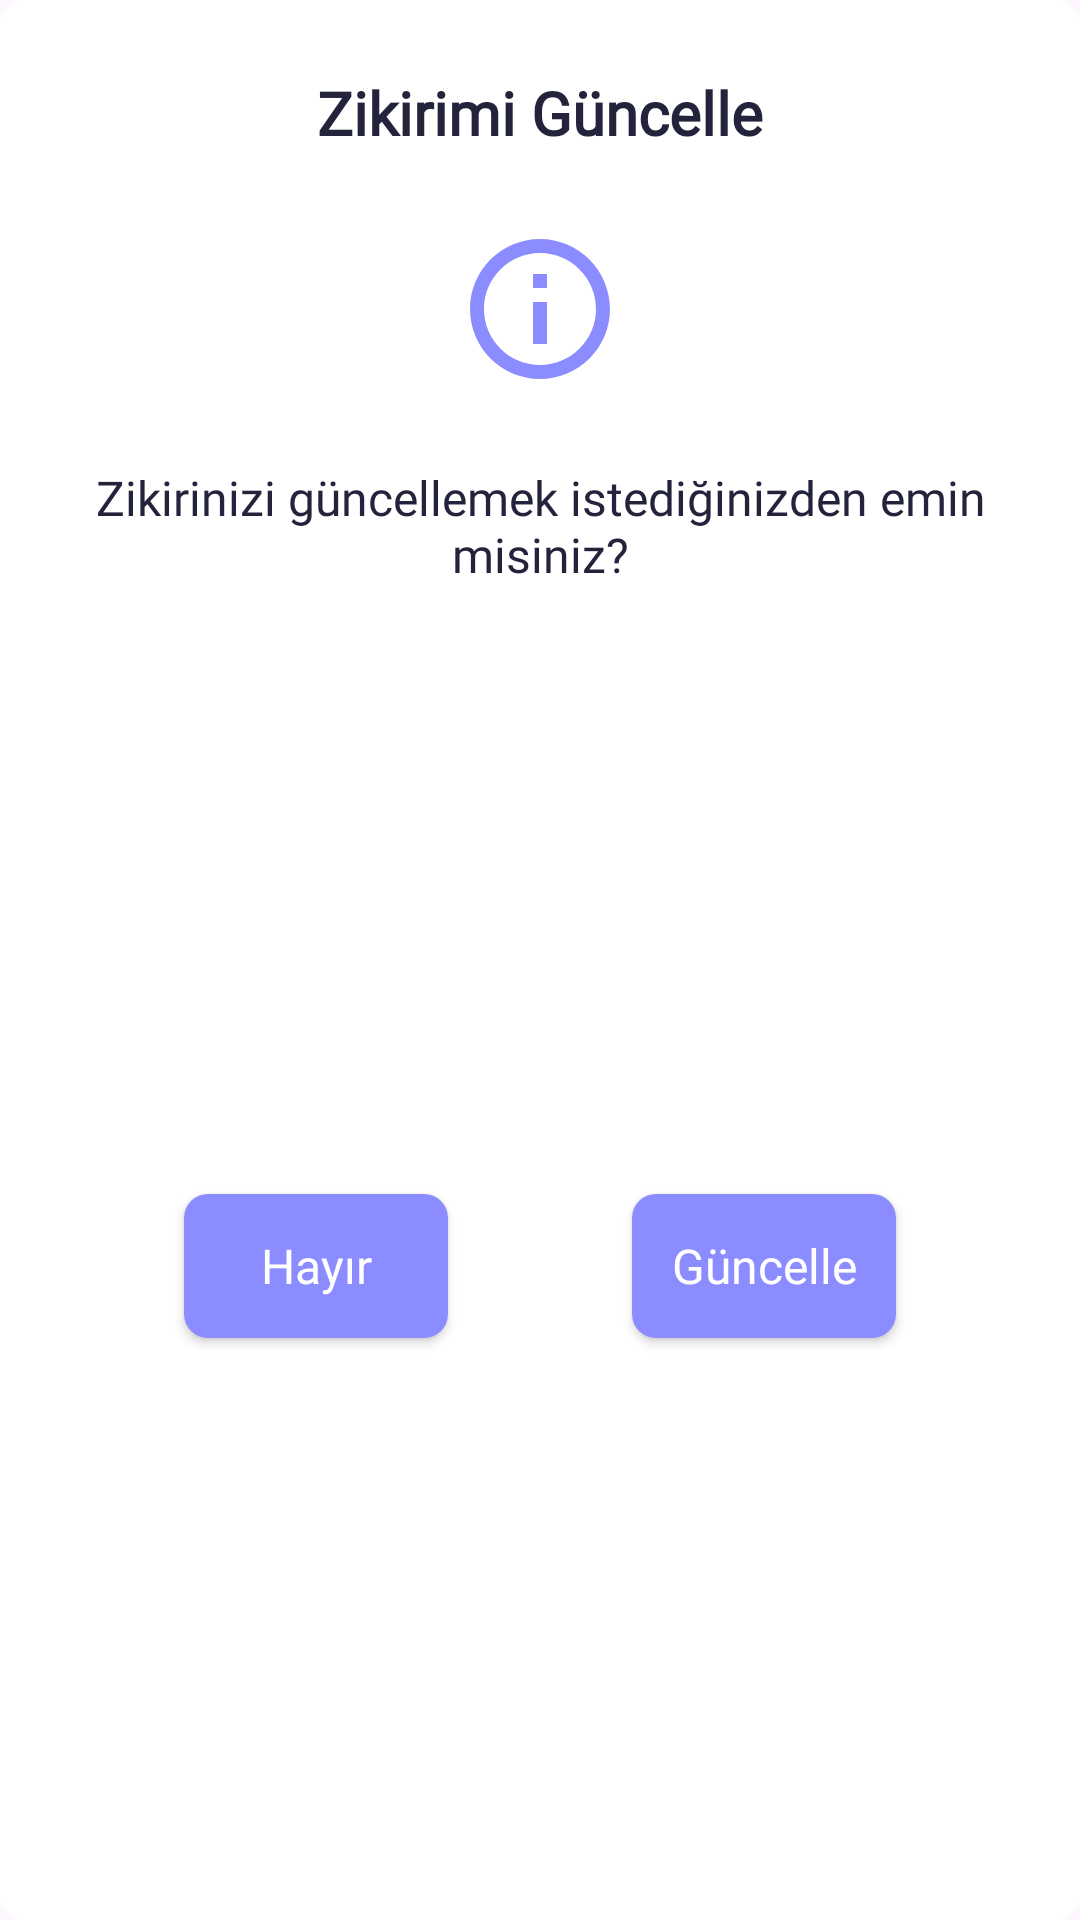

The Android layout XML behind this screen, and the referenced resources:
<!-- AndroidManifest.xml: application theme Theme.ZikirMatik -->
<!-- res/layout/update_count_alert_dialog.xml -->
<?xml version="1.0" encoding="utf-8"?>
<androidx.constraintlayout.widget.ConstraintLayout xmlns:android="http://schemas.android.com/apk/res/android"
    xmlns:app="http://schemas.android.com/apk/res-auto"
    android:layout_width="match_parent"
    android:layout_height="wrap_content"
    android:layout_margin="@dimen/margin_8dp"
    android:background="@drawable/alert_dialog_background">

    <androidx.appcompat.widget.AppCompatTextView
        android:id="@+id/uad_tv_title"
        style="@style/counter"
        android:layout_width="match_parent"
        android:layout_height="wrap_content"
        android:layout_marginTop="@dimen/margin_16dp"
        android:gravity="center"
        android:text="@string/update_title"
        app:layout_constraintEnd_toEndOf="parent"
        app:layout_constraintStart_toStartOf="parent"
        app:layout_constraintTop_toTopOf="parent" />

    <androidx.appcompat.widget.AppCompatImageView
        android:id="@+id/uad_iv_info"
        android:layout_width="@dimen/width_56dp"
        android:layout_height="@dimen/height_56dp"
        android:layout_marginTop="@dimen/margin_16dp"
        android:src="@drawable/info_image"
        app:layout_constraintEnd_toEndOf="parent"
        app:layout_constraintStart_toStartOf="parent"
        app:layout_constraintTop_toBottomOf="@+id/uad_tv_title" />

    <androidx.appcompat.widget.AppCompatTextView
        android:id="@+id/uad_tv_message"
        style="@style/counter_info"
        android:layout_width="match_parent"
        android:layout_height="wrap_content"
        android:layout_marginTop="@dimen/margin_16dp"
        android:gravity="center"
        android:text="@string/update_message"
        app:layout_constraintEnd_toEndOf="parent"
        app:layout_constraintStart_toStartOf="parent"
        app:layout_constraintTop_toBottomOf="@+id/uad_iv_info" />

    <androidx.appcompat.widget.AppCompatButton
        android:id="@+id/uad_btn_cancel"
        style="@style/button"
        android:layout_width="wrap_content"
        android:layout_height="wrap_content"
        android:layout_marginTop="@dimen/margin_16dp"
        android:layout_marginBottom="@dimen/margin_16dp"
        android:background="@drawable/widgets_background"
        android:text="@string/update_cancel"
        android:textAllCaps="false"
        app:layout_constraintBottom_toBottomOf="parent"
        app:layout_constraintEnd_toStartOf="@id/uad_btn_update"
        app:layout_constraintStart_toStartOf="parent"
        app:layout_constraintTop_toBottomOf="@+id/uad_tv_message" />

    <androidx.appcompat.widget.AppCompatButton
        android:id="@+id/uad_btn_update"
        style="@style/button"
        android:layout_width="wrap_content"
        android:layout_height="wrap_content"
        android:layout_marginTop="@dimen/margin_16dp"
        android:layout_marginBottom="@dimen/margin_16dp"
        android:background="@drawable/widgets_background"
        android:text="@string/update"
        android:textAllCaps="false"
        app:layout_constraintBottom_toBottomOf="parent"
        app:layout_constraintEnd_toEndOf="parent"
        app:layout_constraintStart_toEndOf="@id/uad_btn_cancel"
        app:layout_constraintTop_toBottomOf="@+id/uad_tv_message" />

</androidx.constraintlayout.widget.ConstraintLayout>
<!-- resources referenced by this layout -->
<resources>
  <dimen name="height_56dp">56dp</dimen>
  <dimen name="margin_16dp">16dp</dimen>
  <dimen name="margin_8dp">8dp</dimen>
  <dimen name="width_56dp">56dp</dimen>
  <!-- drawable alert_dialog_background (drawable) -->
  <?xml version="1.0" encoding="utf-8"?>
  <shape xmlns:android="http://schemas.android.com/apk/res/android">
  
      <corners android:radius="@dimen/corner_radius_8dp"/>
      <solid android:color="@color/screen_background"/>
  
  </shape>
  <!-- drawable info_image (drawable) -->
  <vector xmlns:android="http://schemas.android.com/apk/res/android"
      android:width="32dp"
      android:height="32dp"
      android:tint="@color/icon_background"
      android:viewportWidth="24"
      android:viewportHeight="24">
  
      <path
          android:fillColor="@android:color/white"
          android:pathData="M11,7h2v2h-2V7zM11,11h2v6h-2V11zM12,2C6.48,2 2,6.48 2,12s4.48,10 10,10s10,-4.48 10,-10S17.52,2 12,2zM12,20c-4.41,0 -8,-3.59 -8,-8s3.59,-8 8,-8s8,3.59 8,8S16.41,20 12,20z" />
  
  </vector>
  <!-- drawable widgets_background (drawable) -->
  <?xml version="1.0" encoding="utf-8"?>
  <shape xmlns:android="http://schemas.android.com/apk/res/android">
  
      <corners android:radius="@dimen/corner_radius_8dp"/>
      <solid android:color="@color/button_background"/>
  
  </shape>
  <string name="update">Güncelle</string>
  <string name="update_cancel">Hayır</string>
  <string name="update_message">Zikirinizi güncellemek istediğinizden emin misiniz?</string>
  <string name="update_title">Zikirimi Güncelle</string>
  <style name="button" parent="TextAppearance.AppCompat">
          <item name="android:textSize">@dimen/text_size_16sp</item>
          <item name="android:padding">@dimen/padding_8dp</item>
          <item name="android:textColor">@color/button_text_color</item>
          <item name="android:fontFamily">@font/inter_regular</item>
      </style>
  <style name="counter" parent="TextAppearance.AppCompat">
          <item name="android:textSize">@dimen/text_size_20sp</item>
          <item name="android:padding">@dimen/padding_8dp</item>
          <item name="android:textColor">@color/text_color</item>
          <item name="android:textStyle">bold</item>
          <item name="android:fontFamily">@font/inter_regular</item>
      </style>
  <style name="counter_info" parent="TextAppearance.AppCompat">
          <item name="android:textSize">@dimen/text_size_16sp</item>
          <item name="android:padding">@dimen/padding_8dp</item>
          <item name="android:textColor">@color/text_color</item>
          <item name="android:fontFamily">@font/inter_medium</item>
      </style>
  <style name="Theme.ZikirMatik" parent="Base.Theme.ZikirMatik" />
  <dimen name="corner_radius_8dp">8dp</dimen>
  <color name="screen_background">#FFFFFF</color>
  <color name="icon_background">#8b8cff</color>
  <color name="button_background">#8B8CFF</color>
  <dimen name="text_size_16sp">16sp</dimen>
  <dimen name="padding_8dp">8dp</dimen>
  <color name="button_text_color">#FFFFFF</color>
  <dimen name="text_size_20sp">20sp</dimen>
  <color name="text_color">#23233c</color>
  <style name="Base.Theme.ZikirMatik" parent="Theme.Material3.DayNight.NoActionBar">
          
          <item name="colorPrimary">@color/screen_background</item>
      </style>
</resources>
